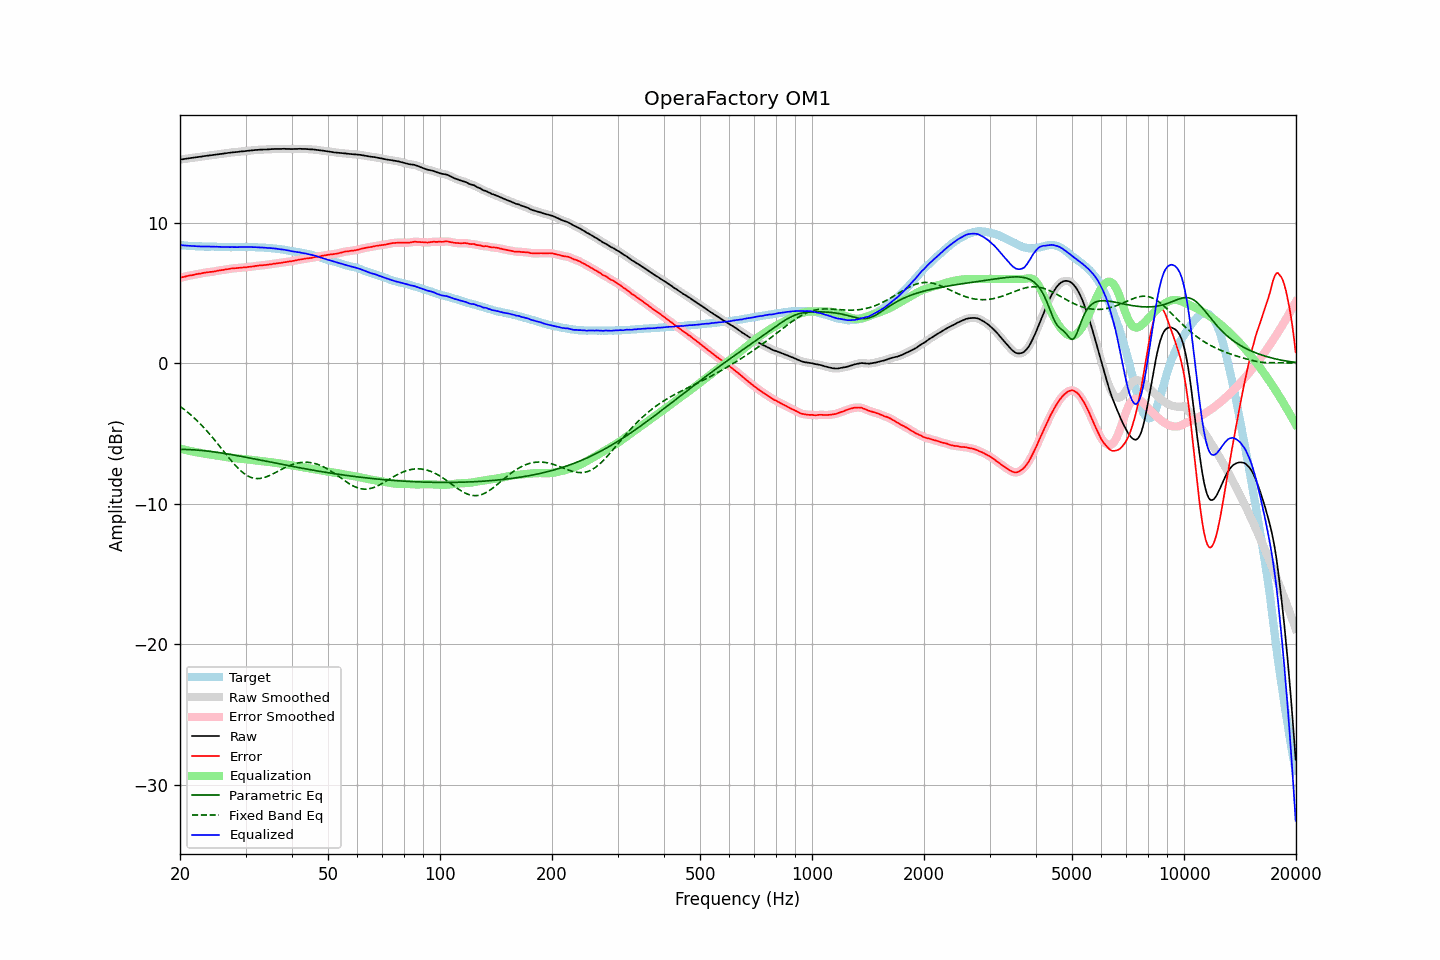

The data file committed next to this chart (first rows):
frequency, raw, error, smoothed, error_smoothed, equalization, parametric_eq, fixed_band_eq, equalized_raw, equalized_smoothed, target
20.00, 14.49, 6.08, 14.50, 6.08, -6.08, -6.13, -3.07, 8.41, 8.41, 8.42
20.20, 14.51, 6.12, 14.51, 6.11, -6.11, -6.13, -3.15, 8.41, 8.40, 8.40
20.40, 14.52, 6.14, 14.53, 6.14, -6.14, -6.14, -3.24, 8.39, 8.39, 8.39
20.61, 14.54, 6.16, 14.54, 6.16, -6.16, -6.14, -3.33, 8.38, 8.38, 8.39
20.81, 14.56, 6.20, 14.56, 6.19, -6.19, -6.14, -3.42, 8.37, 8.37, 8.37
21.02, 14.57, 6.22, 14.58, 6.22, -6.22, -6.14, -3.51, 8.36, 8.36, 8.36
21.23, 14.59, 6.25, 14.59, 6.24, -6.24, -6.15, -3.61, 8.35, 8.35, 8.35
21.44, 14.61, 6.26, 14.61, 6.26, -6.26, -6.16, -3.71, 8.35, 8.35, 8.36
21.66, 14.62, 6.28, 14.63, 6.29, -6.29, -6.16, -3.81, 8.34, 8.34, 8.35
21.87, 14.64, 6.31, 14.64, 6.31, -6.31, -6.17, -3.91, 8.34, 8.34, 8.34
22.09, 14.66, 6.34, 14.66, 6.34, -6.33, -6.18, -4.02, 8.33, 8.33, 8.32
22.31, 14.67, 6.35, 14.68, 6.36, -6.35, -6.19, -4.13, 8.32, 8.32, 8.32
22.54, 14.69, 6.38, 14.69, 6.37, -6.37, -6.20, -4.25, 8.32, 8.32, 8.31
22.76, 14.70, 6.38, 14.71, 6.39, -6.40, -6.21, -4.36, 8.31, 8.31, 8.32
22.99, 14.72, 6.41, 14.72, 6.41, -6.42, -6.22, -4.48, 8.31, 8.31, 8.31
23.22, 14.74, 6.44, 14.74, 6.43, -6.43, -6.23, -4.60, 8.31, 8.31, 8.30
23.45, 14.75, 6.45, 14.76, 6.46, -6.45, -6.24, -4.73, 8.30, 8.31, 8.30
23.69, 14.77, 6.47, 14.77, 6.47, -6.47, -6.25, -4.86, 8.31, 8.31, 8.30
23.92, 14.78, 6.48, 14.79, 6.49, -6.48, -6.27, -4.99, 8.30, 8.30, 8.30
24.16, 14.80, 6.50, 14.80, 6.50, -6.50, -6.28, -5.12, 8.30, 8.30, 8.30
24.40, 14.81, 6.51, 14.82, 6.51, -6.52, -6.30, -5.25, 8.30, 8.30, 8.31
24.65, 14.83, 6.53, 14.83, 6.53, -6.53, -6.31, -5.39, 8.30, 8.30, 8.31
24.89, 14.84, 6.55, 14.85, 6.55, -6.55, -6.33, -5.53, 8.29, 8.29, 8.30
25.14, 14.86, 6.58, 14.86, 6.57, -6.57, -6.34, -5.67, 8.29, 8.29, 8.29
25.39, 14.88, 6.59, 14.88, 6.60, -6.59, -6.36, -5.81, 8.29, 8.29, 8.29
25.65, 14.89, 6.62, 14.89, 6.61, -6.61, -6.38, -5.96, 8.28, 8.28, 8.28
25.91, 14.90, 6.63, 14.91, 6.63, -6.63, -6.39, -6.10, 8.27, 8.28, 8.27
26.16, 14.92, 6.64, 14.92, 6.65, -6.65, -6.41, -6.25, 8.27, 8.27, 8.28
26.43, 14.94, 6.67, 14.94, 6.66, -6.67, -6.43, -6.39, 8.27, 8.27, 8.27
26.69, 14.95, 6.68, 14.96, 6.68, -6.69, -6.45, -6.53, 8.27, 8.27, 8.27
26.96, 14.97, 6.70, 14.97, 6.71, -6.70, -6.47, -6.67, 8.27, 8.27, 8.27
27.23, 14.98, 6.72, 14.99, 6.72, -6.72, -6.49, -6.81, 8.26, 8.27, 8.26
27.50, 15.00, 6.75, 15.00, 6.74, -6.73, -6.51, -6.95, 8.27, 8.27, 8.26
27.77, 15.01, 6.75, 15.01, 6.75, -6.75, -6.53, -7.09, 8.27, 8.27, 8.27
28.05, 15.02, 6.76, 15.02, 6.76, -6.76, -6.55, -7.22, 8.26, 8.26, 8.27
28.33, 15.03, 6.77, 15.04, 6.77, -6.77, -6.57, -7.34, 8.26, 8.26, 8.26
28.62, 15.04, 6.78, 15.05, 6.78, -6.78, -6.59, -7.46, 8.26, 8.27, 8.26
28.90, 15.06, 6.79, 15.06, 6.79, -6.79, -6.61, -7.57, 8.27, 8.27, 8.27
29.19, 15.07, 6.80, 15.07, 6.81, -6.80, -6.63, -7.68, 8.27, 8.27, 8.27
29.48, 15.08, 6.82, 15.08, 6.81, -6.81, -6.65, -7.77, 8.27, 8.27, 8.27
29.78, 15.09, 6.83, 15.10, 6.82, -6.82, -6.67, -7.86, 8.27, 8.27, 8.27
30.08, 15.10, 6.82, 15.11, 6.83, -6.83, -6.69, -7.94, 8.27, 8.27, 8.29
30.38, 15.12, 6.85, 15.12, 6.84, -6.85, -6.72, -8.01, 8.28, 8.27, 8.27
30.68, 15.13, 6.86, 15.13, 6.86, -6.86, -6.74, -8.07, 8.27, 8.27, 8.27
30.99, 15.14, 6.87, 15.14, 6.87, -6.87, -6.76, -8.12, 8.27, 8.27, 8.27
31.30, 15.15, 6.89, 15.16, 6.89, -6.89, -6.78, -8.16, 8.27, 8.27, 8.27
31.61, 15.16, 6.90, 15.17, 6.90, -6.90, -6.80, -8.19, 8.26, 8.26, 8.27
31.93, 15.18, 6.93, 15.18, 6.92, -6.92, -6.83, -8.20, 8.26, 8.26, 8.26
32.24, 15.18, 6.93, 15.19, 6.94, -6.93, -6.85, -8.21, 8.25, 8.25, 8.25
32.57, 15.19, 6.95, 15.20, 6.95, -6.95, -6.87, -8.21, 8.25, 8.25, 8.24
32.89, 15.20, 6.97, 15.20, 6.96, -6.96, -6.89, -8.20, 8.25, 8.24, 8.24
33.22, 15.20, 6.97, 15.21, 6.97, -6.97, -6.92, -8.18, 8.23, 8.24, 8.24
33.55, 15.21, 6.98, 15.21, 6.98, -6.98, -6.94, -8.15, 8.23, 8.23, 8.23
33.89, 15.21, 6.99, 15.21, 6.99, -7.00, -6.96, -8.12, 8.22, 8.22, 8.22
34.23, 15.21, 7.01, 15.22, 7.01, -7.01, -6.99, -8.07, 8.21, 8.21, 8.21
34.57, 15.22, 7.02, 15.23, 7.02, -7.02, -7.01, -8.03, 8.20, 8.20, 8.21
34.92, 15.23, 7.04, 15.23, 7.04, -7.04, -7.03, -7.98, 8.20, 8.19, 8.19
35.27, 15.24, 7.05, 15.24, 7.05, -7.05, -7.05, -7.92, 8.19, 8.19, 8.20
35.62, 15.24, 7.08, 15.25, 7.07, -7.07, -7.08, -7.87, 8.17, 8.18, 8.17
35.97, 15.25, 7.09, 15.25, 7.09, -7.09, -7.10, -7.81, 8.17, 8.17, 8.16
... 635 more rows
